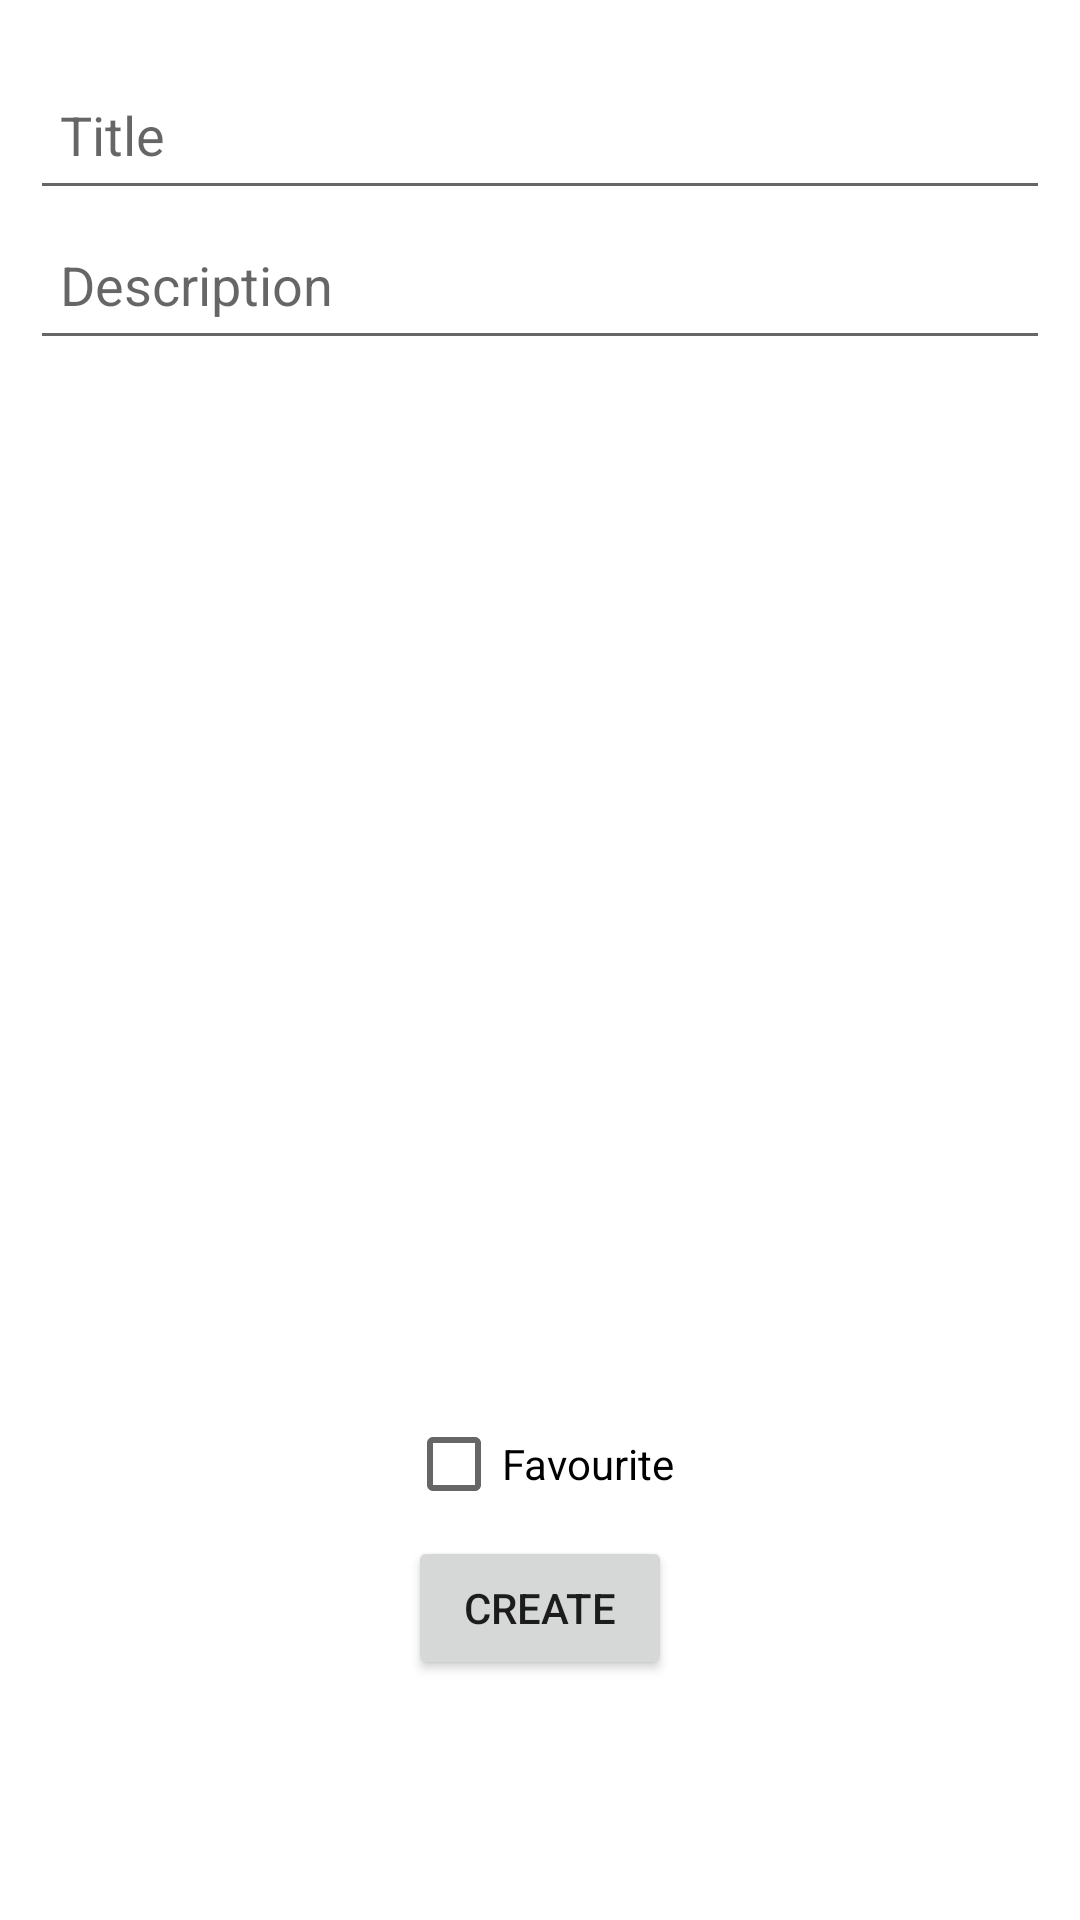

Layout XML and referenced resources for this Android screen:
<!-- AndroidManifest.xml: application theme Theme.NotesAppDemo -->
<!-- res/layout/fragment_create_note.xml -->
<?xml version="1.0" encoding="utf-8"?>
<androidx.constraintlayout.widget.ConstraintLayout xmlns:android="http://schemas.android.com/apk/res/android"
    xmlns:app="http://schemas.android.com/apk/res-auto"
    xmlns:tools="http://schemas.android.com/tools"
    android:layout_width="match_parent"
    android:layout_height="match_parent"
    tools:viewBindingIgnore="false"
    tools:context=".fragment.CreateNoteFragment">


    <LinearLayout
        android:layout_width="match_parent"
        android:layout_height="wrap_content"
        android:layout_marginHorizontal="10dp"
        android:layout_marginTop="20dp"
        android:orientation="vertical"
        app:layout_constraintEnd_toEndOf="parent"
        app:layout_constraintStart_toStartOf="parent"
        app:layout_constraintTop_toTopOf="parent">

        <EditText
            android:id="@+id/title_edittext"
            android:layout_width="match_parent"
            android:layout_height="wrap_content"
            android:hint="Title"
            android:minHeight="50dp"
            android:padding="10dp" />

        <EditText
            android:id="@+id/desc_edittext"
            android:layout_width="match_parent"
            android:layout_height="wrap_content"
            android:hint="Description"
            android:minHeight="50dp"
            android:padding="10dp"
            android:inputType="textMultiLine"/>
    </LinearLayout>


    <CheckBox
        android:id="@+id/fav_checkbox"
        android:layout_width="wrap_content"
        android:layout_height="wrap_content"
        android:text="Favourite"
        app:layout_constraintBottom_toTopOf="@id/create_note_btn"
        app:layout_constraintEnd_toEndOf="parent"
        app:layout_constraintStart_toStartOf="parent"
        />

    <Button
        android:id="@+id/create_note_btn"
        android:layout_width="wrap_content"
        android:layout_height="wrap_content"
        android:layout_marginHorizontal="20dp"
        android:layout_marginBottom="80dp"
        android:layout_weight="1"
        android:text="Create"
        app:layout_constraintBottom_toBottomOf="parent"
        app:layout_constraintEnd_toEndOf="parent"
        app:layout_constraintStart_toStartOf="parent" />


</androidx.constraintlayout.widget.ConstraintLayout>
<!-- resources referenced by this layout -->
<resources>
  <style name="Theme.NotesAppDemo" parent="Theme.MaterialComponents.DayNight.NoActionBar">
          
          <item name="colorPrimary">@color/purple_500</item>
          <item name="colorPrimaryVariant">@color/purple_700</item>
          <item name="colorOnPrimary">@color/white</item>
          
          <item name="colorSecondary">@color/teal_200</item>
          <item name="colorSecondaryVariant">@color/teal_700</item>
          <item name="colorOnSecondary">@color/black</item>
          
          <item name="android:statusBarColor" tools:targetApi="l">?attr/colorPrimaryVariant</item>
          
      </style>
  <!-- not gathered from this repository: default colours our renderer supplied (Android Studio template values) -->
  <color name="purple_500">#FF6200EE</color>
  <color name="purple_700">#FF3700B3</color>
  <color name="teal_200">#FF03DAC5</color>
  <color name="teal_700">#FF018786</color>
  <color name="black">#FF000000</color>
  <color name="white">#FFFFFFFF</color>
</resources>
